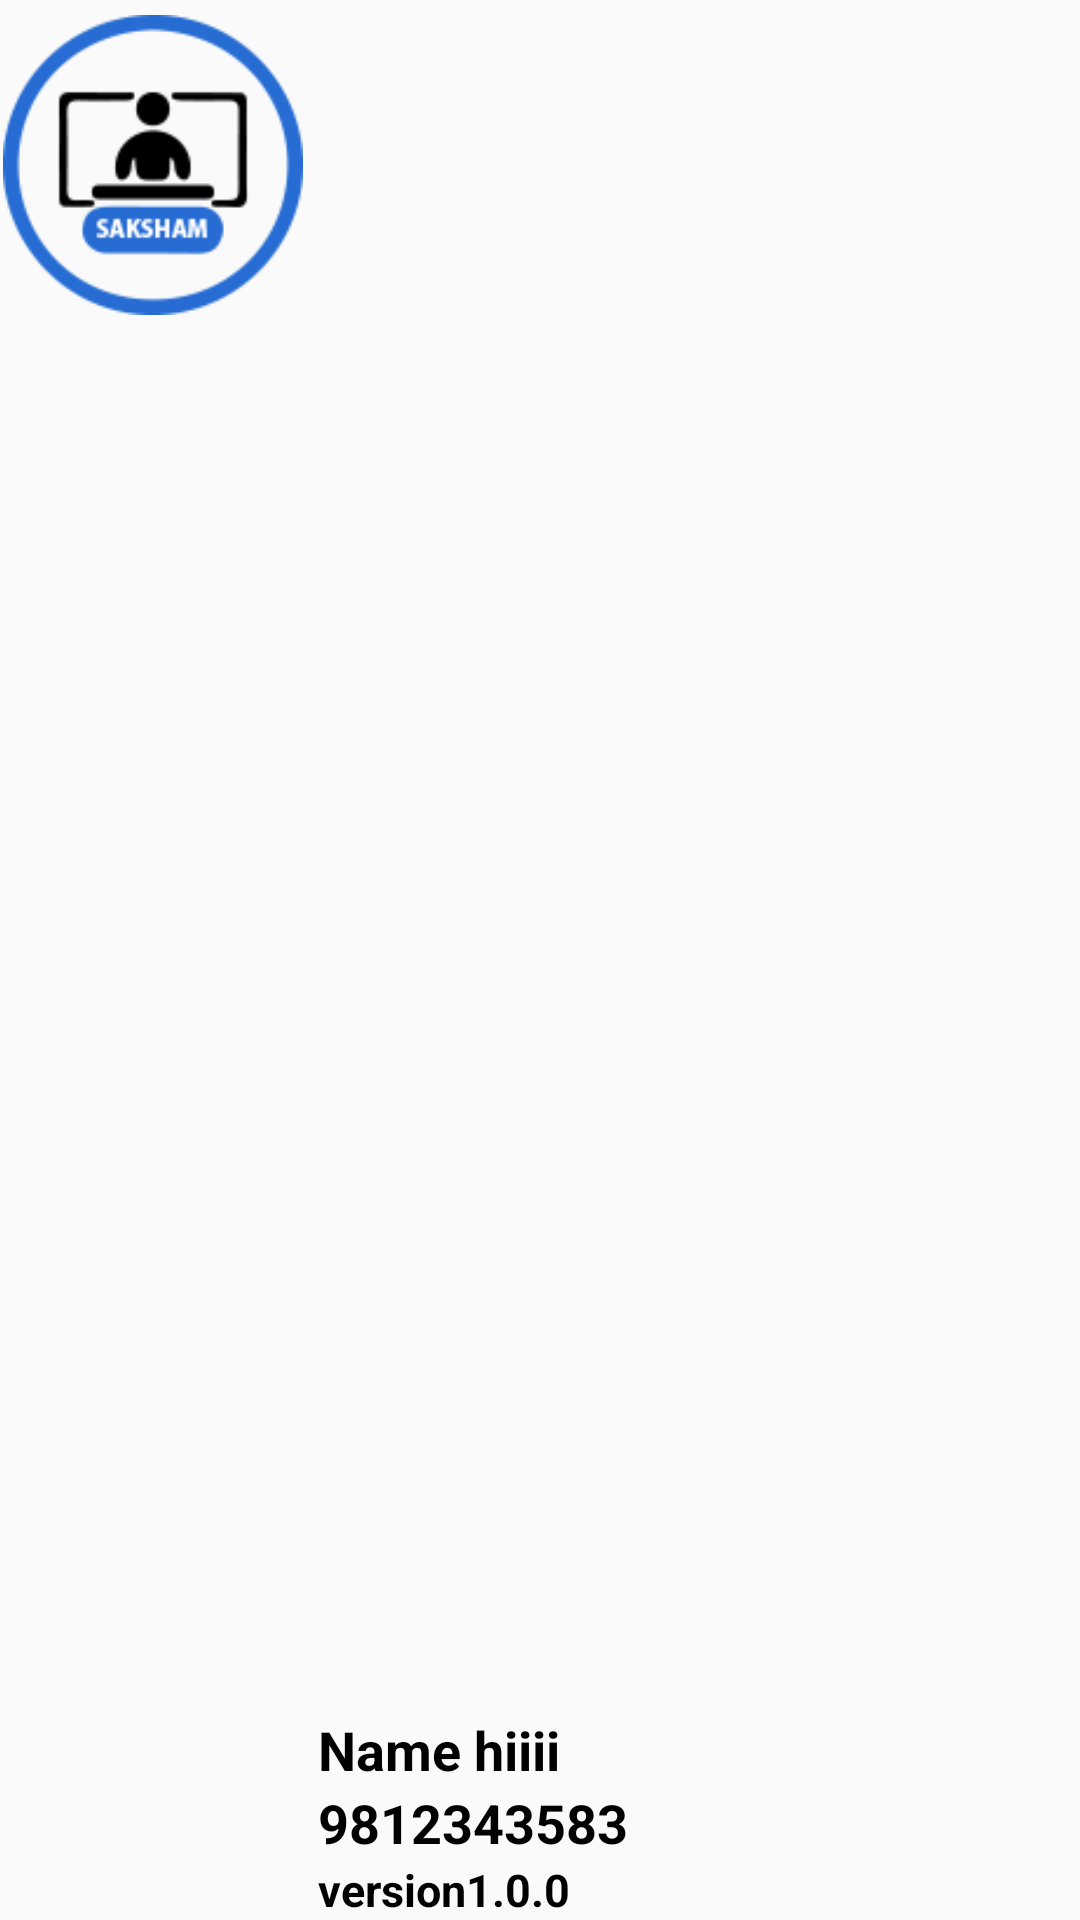

Here is an Android app screen rendered from its layout file. Give the layout XML and the strings, colors and styles it references.
<!-- AndroidManifest.xml: application theme AppTheme -->
<!-- res/layout/layout_navigation_header.xml -->
<?xml version="1.0" encoding="utf-8"?>
<RelativeLayout xmlns:android="http://schemas.android.com/apk/res/android"
    android:layout_width="match_parent"
    android:layout_height="150dp"

    android:orientation="vertical">
     <ImageView
         android:id="@+id/ivHeaderBackground"
         android:layout_width="@dimen/dimen_100"
android:layout_marginTop="@dimen/dimen_5"
         android:layout_marginLeft="@dimen/dimen_1"
         android:layout_height="@dimen/dimen_100"
         android:scaleType="centerCrop"
         android:src="@drawable/drawer_hadder_logo" />
    <LinearLayout
        android:layout_width="wrap_content"
        android:layout_height="match_parent"
        android:gravity="bottom"
        android:layout_marginLeft="@dimen/dimen_5"
        android:layout_toRightOf="@id/ivHeaderBackground"
        android:layout_centerInParent="true"
        android:orientation="vertical">

        <TextView
            android:id="@+id/tvUserName"
            style="@style/tv_style"
            android:layout_width="wrap_content"
            android:layout_height="wrap_content"
            android:filterTouchesWhenObscured="true"
            android:gravity="start"
            android:text="Name hiiii"
            android:textColor="@color/colorTextBlack"
            android:textSize="@dimen/textSize18"
            android:textStyle="bold" />

        <TextView
            android:id="@+id/tvUserMobileNumber"
            style="@style/tv_style"
            android:layout_width="wrap_content"
            android:layout_height="wrap_content"
            android:filterTouchesWhenObscured="true"
            android:gravity="start"
            android:textColor="@color/colorTextBlack"
            android:text="9812343583"
            android:textSize="@dimen/textSize18"
            android:textStyle="bold" />

        <TextView
            android:id="@+id/tvAppVersion"
            style="@style/tv_style"
            android:layout_width="wrap_content"
            android:layout_height="wrap_content"
            android:filterTouchesWhenObscured="true"
            android:textColor="@color/colorTextBlack"
            android:gravity="start"
            android:text="version1.0.0"
            android:textSize="@dimen/textSize15"
            android:textStyle="bold" />
    </LinearLayout>
</RelativeLayout>
<!-- resources referenced by this layout -->
<resources>
  <color name="colorTextBlack">#000000</color>
  <dimen name="dimen_1">1dp</dimen>
  <dimen name="dimen_100">100dp</dimen>
  <dimen name="dimen_5">5dp</dimen>
  <dimen name="textSize15">15sp</dimen>
  <dimen name="textSize18">18sp</dimen>
  <!-- drawable drawer_hadder_logo: png bitmap (drawable, 5756 bytes) -->
  <style name="tv_style" parent="@style/tv_common_style">
          <item name="android:textColor">@android:color/white</item>
          <item name="android:textSize">@dimen/textSize4</item>
      </style>
  <style name="AppTheme" parent="Theme.AppCompat.Light.NoActionBar">
          
          <item name="colorPrimary">@color/colourToolBarScreenLight</item>
          <item name="colorPrimaryDark">@color/colorScreenBackGroundDark</item>
          <item name="colorAccent">@color/colorAccent</item>
          <item name="android:actionBarStyle">@style/MyActionBar</item>
          <item name="android:windowDisablePreview">true</item>
      </style>
  <style name="tv_common_style" parent="common_style">
          <item name="android:layout_width">wrap_content</item>
          <item name="android:layout_height">wrap_content</item>
      </style>
  <dimen name="textSize4">4sp</dimen>
  <color name="colourToolBarScreenLight">#00B9F5</color>
  <color name="colorScreenBackGroundDark">#27466B</color>
  <color name="colorAccent">#243F60</color>
  <style name="MyActionBar" parent="@android:style/Widget.Holo.Light.ActionBar">
          <item name="android:background">@color/colourToolBarScreenLight</item>
      </style>
  <style name="common_style">
          <item name="android:layout_width">wrap_content</item>
          <item name="android:layout_height">wrap_content</item>
          <item name="android:filterTouchesWhenObscured">true</item>
      </style>
</resources>
